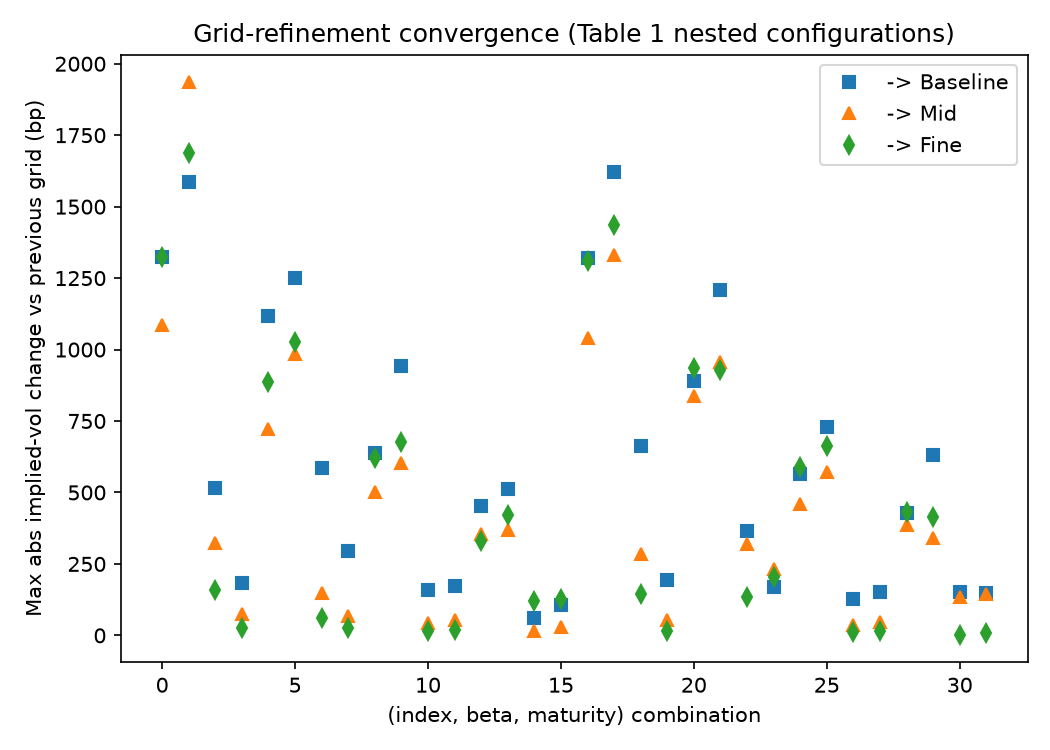

Values plotted in this chart, from the file beside it:
index, beta, maturity, from_grid, to_grid, max_abs_iv_diff, mean_abs_iv_diff
SPX, -2, 3M, Coarse, Baseline, 0.1325, 0.0772
SPX, -2, 3M, Baseline, Mid, 0.1086, 0.06568
SPX, -2, 3M, Mid, Fine, 0.1325, 0.07524
SPX, -1, 3M, Coarse, Baseline, 0.1587, 0.07699
SPX, -1, 3M, Baseline, Mid, 0.1936, 0.07363
SPX, -1, 3M, Mid, Fine, 0.1688, 0.08021
SPX, 2, 3M, Coarse, Baseline, 0.0516, 0.01301
SPX, 2, 3M, Baseline, Mid, 0.03248, 0.008713
SPX, 2, 3M, Mid, Fine, 0.01594, 0.003879
SPX, 3, 3M, Coarse, Baseline, 0.0182, 0.007511
SPX, 3, 3M, Baseline, Mid, 0.007364, 0.002867
SPX, 3, 3M, Mid, Fine, 0.002659, 0.0009607
SPX, -2, 6M, Coarse, Baseline, 0.1117, 0.05613
SPX, -2, 6M, Baseline, Mid, 0.07223, 0.04029
SPX, -2, 6M, Mid, Fine, 0.08856, 0.04522
SPX, -1, 6M, Coarse, Baseline, 0.1251, 0.06663
SPX, -1, 6M, Baseline, Mid, 0.09842, 0.04707
SPX, -1, 6M, Mid, Fine, 0.1028, 0.0517
SPX, 2, 6M, Coarse, Baseline, 0.05845, 0.02211
SPX, 2, 6M, Baseline, Mid, 0.01469, 0.004398
SPX, 2, 6M, Mid, Fine, 0.006254, 0.001704
SPX, 3, 6M, Coarse, Baseline, 0.02957, 0.01634
SPX, 3, 6M, Baseline, Mid, 0.006934, 0.002108
SPX, 3, 6M, Mid, Fine, 0.002515, 0.000718
SPX, -2, 1Y, Coarse, Baseline, 0.06363, 0.03462
SPX, -2, 1Y, Baseline, Mid, 0.05023, 0.02586
SPX, -2, 1Y, Mid, Fine, 0.06196, 0.02858
SPX, -1, 1Y, Coarse, Baseline, 0.09426, 0.04371
SPX, -1, 1Y, Baseline, Mid, 0.06017, 0.03194
SPX, -1, 1Y, Mid, Fine, 0.0675, 0.03441
SPX, 2, 1Y, Coarse, Baseline, 0.01586, 0.006445
SPX, 2, 1Y, Baseline, Mid, 0.004448, 0.001713
SPX, 2, 1Y, Mid, Fine, 0.001467, 0.0005358
SPX, 3, 1Y, Coarse, Baseline, 0.01712, 0.005596
SPX, 3, 1Y, Baseline, Mid, 0.005377, 0.001677
SPX, 3, 1Y, Mid, Fine, 0.001971, 0.0005608
SPX, -2, 2Y, Coarse, Baseline, 0.04536, 0.02104
SPX, -2, 2Y, Baseline, Mid, 0.0356, 0.01562
SPX, -2, 2Y, Mid, Fine, 0.03302, 0.01287
SPX, -1, 2Y, Coarse, Baseline, 0.05118, 0.02611
SPX, -1, 2Y, Baseline, Mid, 0.03679, 0.01798
SPX, -1, 2Y, Mid, Fine, 0.04201, 0.01487
SPX, 2, 2Y, Coarse, Baseline, 0.006103, 0.001948
SPX, 2, 2Y, Baseline, Mid, 0.001395, 0.0004103
SPX, 2, 2Y, Mid, Fine, 0.0119, 0.005374
SPX, 3, 2Y, Coarse, Baseline, 0.0106, 0.00443
SPX, 3, 2Y, Baseline, Mid, 0.003085, 0.001211
SPX, 3, 2Y, Mid, Fine, 0.01277, 0.005669
NKY, -2, 3M, Coarse, Baseline, 0.1321, 0.07981
NKY, -2, 3M, Baseline, Mid, 0.1041, 0.06429
NKY, -2, 3M, Mid, Fine, 0.131, 0.07671
NKY, -1, 3M, Coarse, Baseline, 0.1621, 0.08772
NKY, -1, 3M, Baseline, Mid, 0.1332, 0.07125
NKY, -1, 3M, Mid, Fine, 0.1437, 0.08294
NKY, 2, 3M, Coarse, Baseline, 0.06629, 0.02143
NKY, 2, 3M, Baseline, Mid, 0.02854, 0.007991
NKY, 2, 3M, Mid, Fine, 0.01432, 0.003682
NKY, 3, 3M, Coarse, Baseline, 0.01953, 0.0086
NKY, 3, 3M, Baseline, Mid, 0.005247, 0.00228
NKY, 3, 3M, Mid, Fine, 0.001697, 0.0007434
... 36 more rows
